Run: headless pygame with SDL's dummy video driver; simulated clock (each Clock.tick advances the game by its frame time, no real sleeping); random seed 0; keys injected as events and as key.get_pressed() state; mouse plan: one left click at the window centre at the start of phase 2, then a move to the lower-right quarter at the start of phase 3.
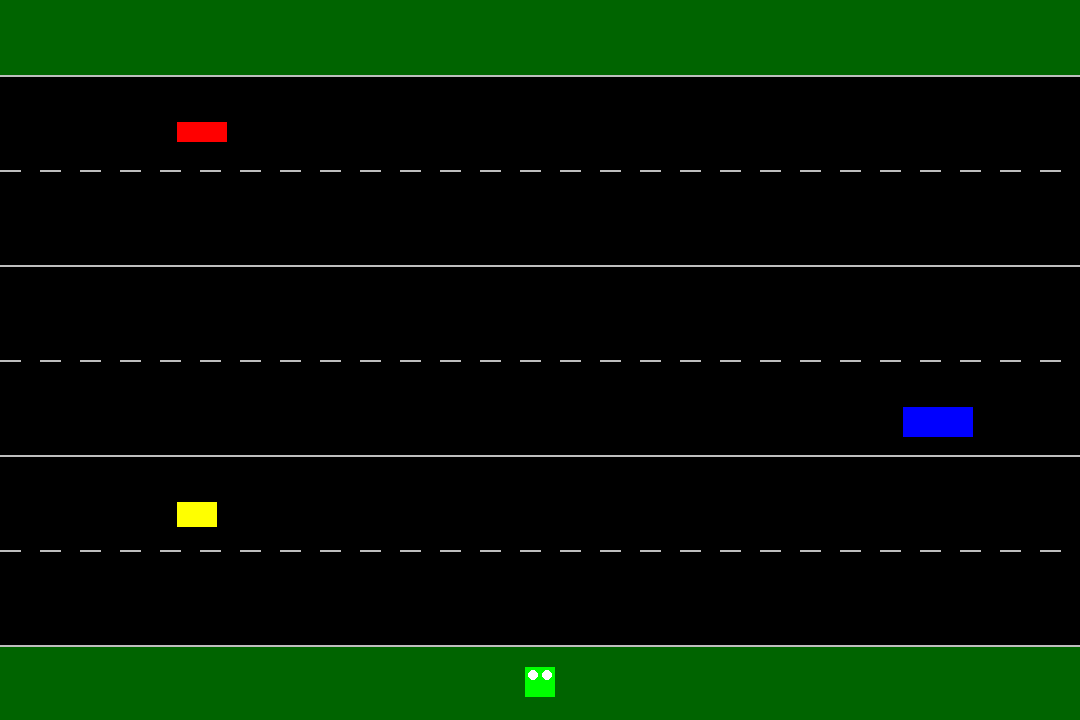
Frame 1 of 4 · flips 1–60 · no input
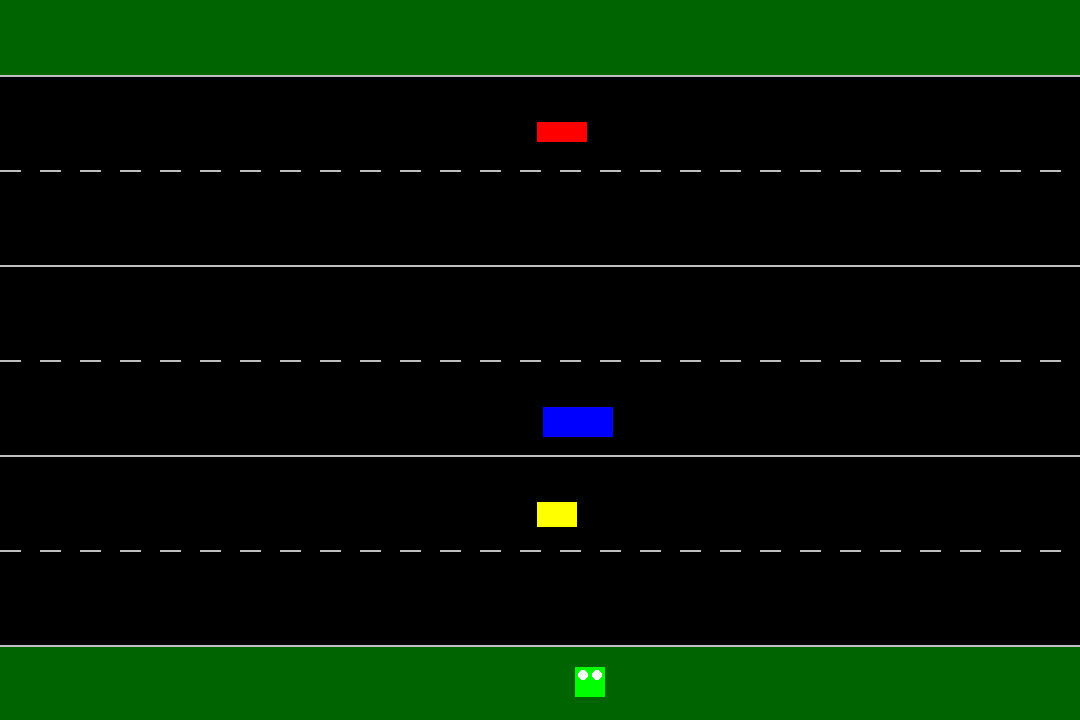
Frame 2 of 4 · flips 61–180 · clicked the window centre · tapped SPACE, RETURN · held RIGHT (→), D
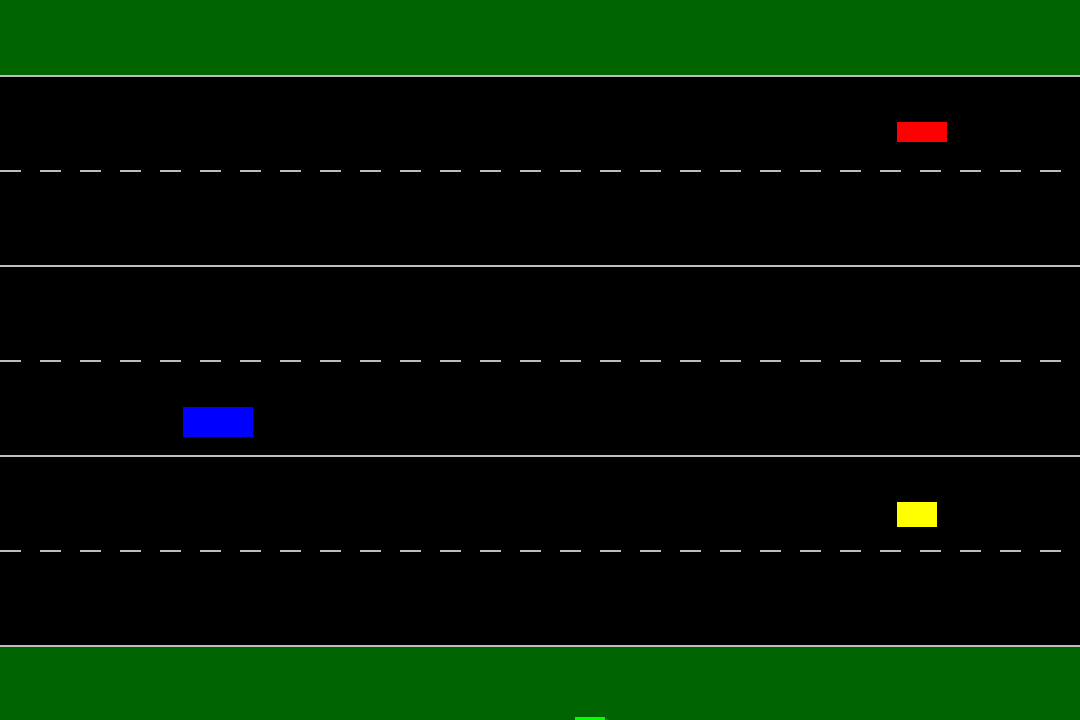
Frame 3 of 4 · flips 181–300 · moved the mouse to the lower-right quarter · held DOWN (↓), S
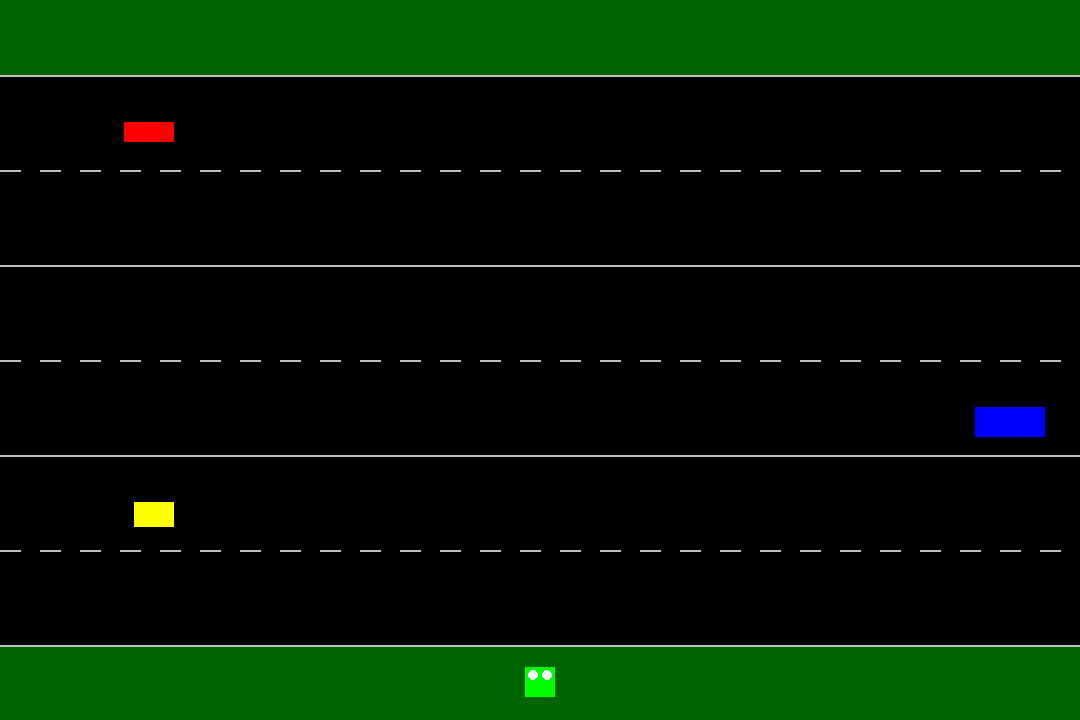
Frame 4 of 4 · flips 301–420 · held LEFT (←), A, UP (↑), W

The pygame program that drew these frames:

"""
Alex Schaffer
February 26, 2025
Homework 7 - Pygame
Description: Simple frogger game using pygame and Python 3
"""
import pygame

# init pygame
pygame.init()

# setup screen
width = 1080
height = 720
screen = pygame.display.set_mode((width, height))

# set window title
pygame.display.set_caption("Frogger Dodger")

# setting fps
clock = pygame.time.Clock()
dt = 0
speed = 60

# Sprite Classes
class Frog(pygame.sprite.Sprite):
    def __init__(self):
        super().__init__()
        self.image = pygame.Surface((30,30)) #30 X 30 Sprite
        self.image.fill("green")
        pygame.draw.circle(self.image, "white", (8,8), 5)#left eye
        pygame.draw.circle(self.image, "white", (22, 8), 5) #right eye
        self.rect = self.image.get_rect()
        self.rect.center = (width // 2, height - 75 + 37) #area center
        self.reset() #reset on restart

    def reset(self):
        self.rect.center = (width // 2, height - 75 + 37)

class Car(pygame.sprite.Sprite):
    def __init__(self, color, size, start_x, start_y, speed):
        super().__init__()
        self.image = pygame.Surface(size) #custom size (width, height)
        self.image.fill(color)
        self.rect = self.image.get_rect()
        self.rect.x = start_x
        self.rect.y = start_y
        self.speed = speed
        self.reset(start_x, start_y) #reset on restart

    def reset(self, start_x, start_y):
        self.rect.x = start_x
        self.rect.y = start_y

# Create sprite groups and instances
all_sprites = pygame.sprite.Group()
cars = pygame.sprite.Group()

frog = Frog()
all_sprites.add(frog)

lane_height = (height - 150) // 3  # Calculate lane height once
car1 = Car("red", (50, 20), 0, 75 + lane_height // 4, 200)  # Lane 1 top, fast car
car2 = Car("blue", (70, 30), width, 265 + 3 * lane_height // 4, -200)  # Lane 2 bottom, truck
car3 = Car("yellow", (40, 25), 0, 455 + lane_height // 4, 200)  # Lane 3 top, compact car
all_sprites.add(car1, car2, car3)
cars.add(car1, car2, car3)

#font for text
font = pygame.font.SysFont(None, 48) #just default size 48

#game state variables
PLAYING = 0
WIN = 1
game_state = PLAYING

#Dialog button rectangles
restart_button = pygame.Rect(width // 2 - 100, height // 2 + 20, 80, 40)
quit_button = pygame.Rect(width // 2 + 20, height // 2 + 20, 80, 40)

"""GAME LOOP"""
running = True
while running:
    """Handle events"""
    for event in pygame.event.get():
        if event.type == pygame.QUIT:
            running = False
        if game_state == PLAYING and event.type == pygame.KEYDOWN:  # Frog movement
            if event.key == pygame.K_UP:
                frog.rect.y -= 50
            if event.key == pygame.K_DOWN:
                frog.rect.y += 50
            if event.key == pygame.K_LEFT:
                frog.rect.x -= 50
            if event.key == pygame.K_RIGHT:
                frog.rect.x += 50
        if game_state == WIN and event.type == pygame.MOUSEBUTTONDOWN:  # Button clicks
            if restart_button.collidepoint(event.pos):
                frog.reset()
                car1.reset(0, 75 + lane_height // 4)
                car2.reset(width, 265 + 3 * lane_height // 4)
                car3.reset(0, 455 + lane_height // 4)
                game_state = PLAYING
            elif quit_button.collidepoint(event.pos):
                running = False

    """Update game state"""
    if game_state == PLAYING:
        car1.rect.x += car1.speed * dt
        if car1.rect.x > width:
            car1.rect.x = -car1.rect.width
        car2.rect.x += car2.speed * dt
        if car2.rect.x < -car2.rect.width:
            car2.rect.x = width
        car3.rect.x += car3.speed * dt
        if car3.rect.x > width:
            car3.rect.x = -car3.rect.width

    #Check for win condition
    if frog.rect.y < 75:
        game_state = WIN

    """draw to the screen"""
    # clear screen
    screen.fill("black")
    #Finish line rectangle
    pygame.draw.rect(screen, "dark green", pygame.Rect((0,0), (width, 75) ))
    #Lower rect start area for frog
    pygame.draw.rect(screen, "dark green", pygame.Rect((0,height - 75), (width, 75) ))

    #Lane variables
    dash_length = 20
    gap_length = 20

    #draw 3 lanes and split them into 2 with a dashed line
    for lane in range(3):
        lane_y_start = 75 + lane * lane_height
        #Outline each lane with solid gray to show more "road" no drawing on ends
        pygame.draw.line(screen, "gray", (0, lane_y_start), (width, lane_y_start), 2) #top edge
        pygame.draw.line(screen, "gray", (0, lane_y_start + lane_height), (width, lane_y_start + lane_height), 2) #bottom edge
        #dashed lane line
        dash_y = lane_y_start + lane_height // 2
        x = 0
        while x < width:
            pygame.draw.line(screen, "gray", (x, dash_y), (x + dash_length, dash_y), 2)
            x += dash_length + gap_length

    # Draw the sprites
    all_sprites.draw(screen)

    # Draw win dialog if applicable
    if game_state == WIN:
        # Dialog background
        dialog_rect = pygame.Rect(width // 2 - 200, height // 2 - 125, 400, 250)
        pygame.draw.rect(screen, "gray", dialog_rect)
        pygame.draw.rect(screen, "black", dialog_rect, 2)  # Border

        # "You Win!" text
        win_text = font.render("Roger Roger we have a Dodger!", True, "white")
        screen.blit(win_text, (width // 2 - win_text.get_width() // 2, height // 2 - 80))

        # Buttons
        pygame.draw.rect(screen, "green", restart_button)  # Restart button
        pygame.draw.rect(screen, "red", quit_button)  # Quit button
        restart_text = font.render("Restart", True, "white")
        quit_text = font.render("Quit", True, "white")
        screen.blit(restart_text, (restart_button.x + 10, restart_button.y + 10))
        screen.blit(quit_text, (quit_button.x + 25, quit_button.y + 10))

    # update screen
    pygame.display.flip()

    # fps
    dt = clock.tick(speed) / 1000

# quit app
pygame.quit()
